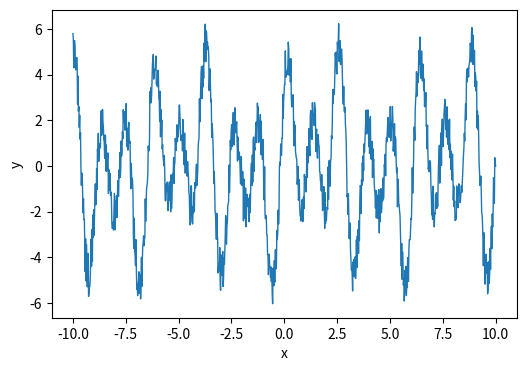
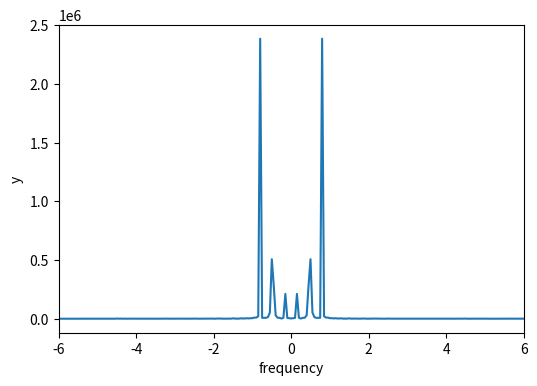

Python code for these plots, in order:
import numpy as np
import matplotlib.pyplot as plt
# 字体
# plt.rcParams['font.sans-serif']=['SimHei']

# 设置进行傅里叶变换之前正弦函数图片大小和坐标轴标签
plt.figure(figsize=(6,4)) 
plt.xlabel('x') 
plt.ylabel('y')
# plt.title('Before Fourier transform')

# 生成一列随机数，并叠加在三个正弦函数之和上
arr0=np.random.uniform(-1,1,1000)
x=np.linspace(-10,10,1000)
y=np.sin(x)+2*np.sin(3*x+np.pi/6)+3*np.sin(5*x+np.pi/3)+arr0
plt.plot(x,y,linewidth=1)

# 设置进行傅里叶变换之后正弦函数图片大小和坐标轴标签
plt.figure(figsize=(6,4)) 
plt.xlabel('frequency') 
plt.ylabel('y')
# plt.title('After Fourier transform')

# 进行快速傅里叶变换
freqs=np.fft.fftfreq(np.size(x),x[1]-x[0])
idx=np.argsort(freqs)
ps=np.abs(np.fft.fft(y))**2
plt.plot(freqs[idx],ps[idx])
plt.xlim(-6,6)

plt.show()
